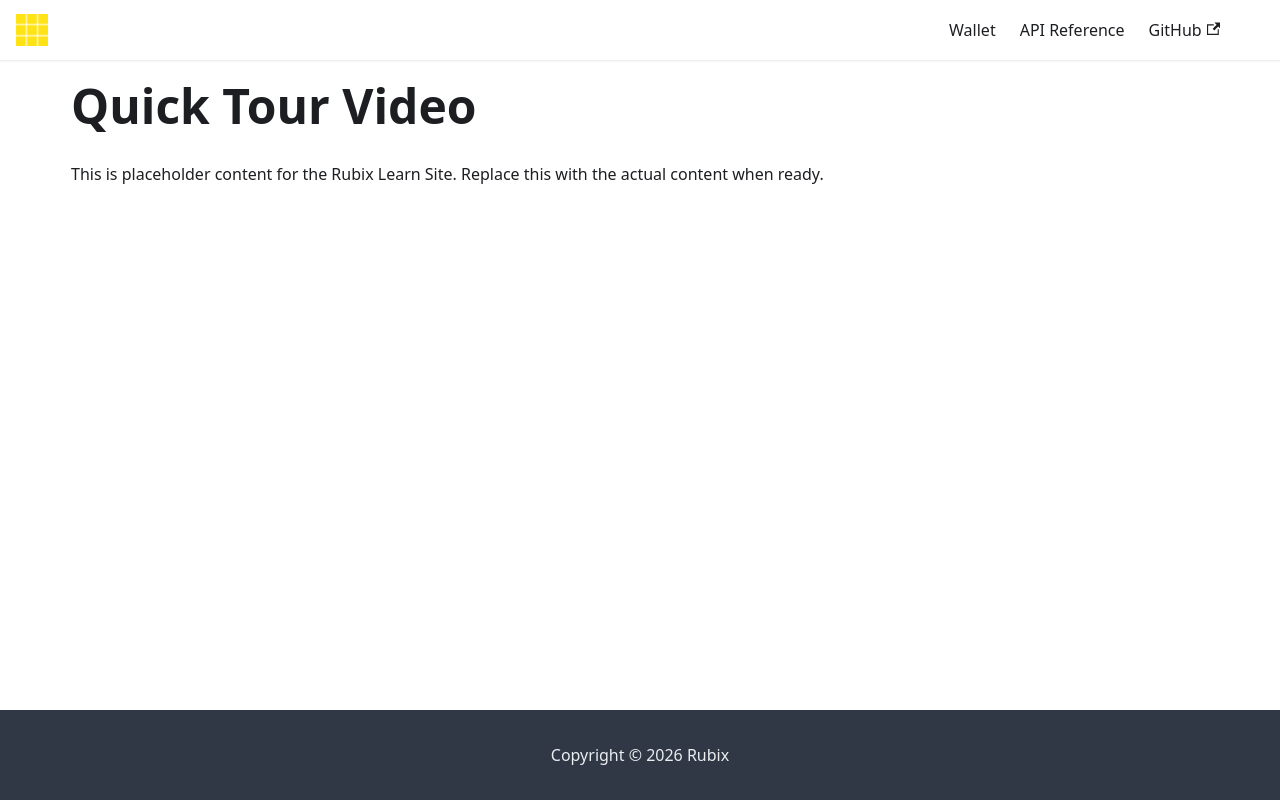

repository: rubixchain/learn · page: docs/getting-started/quick-tour/index.html · generator: docusaurus

---
title: Quick Tour Video
sidebar_label: Quick Tour Video
---

<!-- File: docs/getting-started/quick-tour.md -->
# Quick Tour Video

This is placeholder content for the Rubix Learn Site. Replace this with the actual content when ready.
